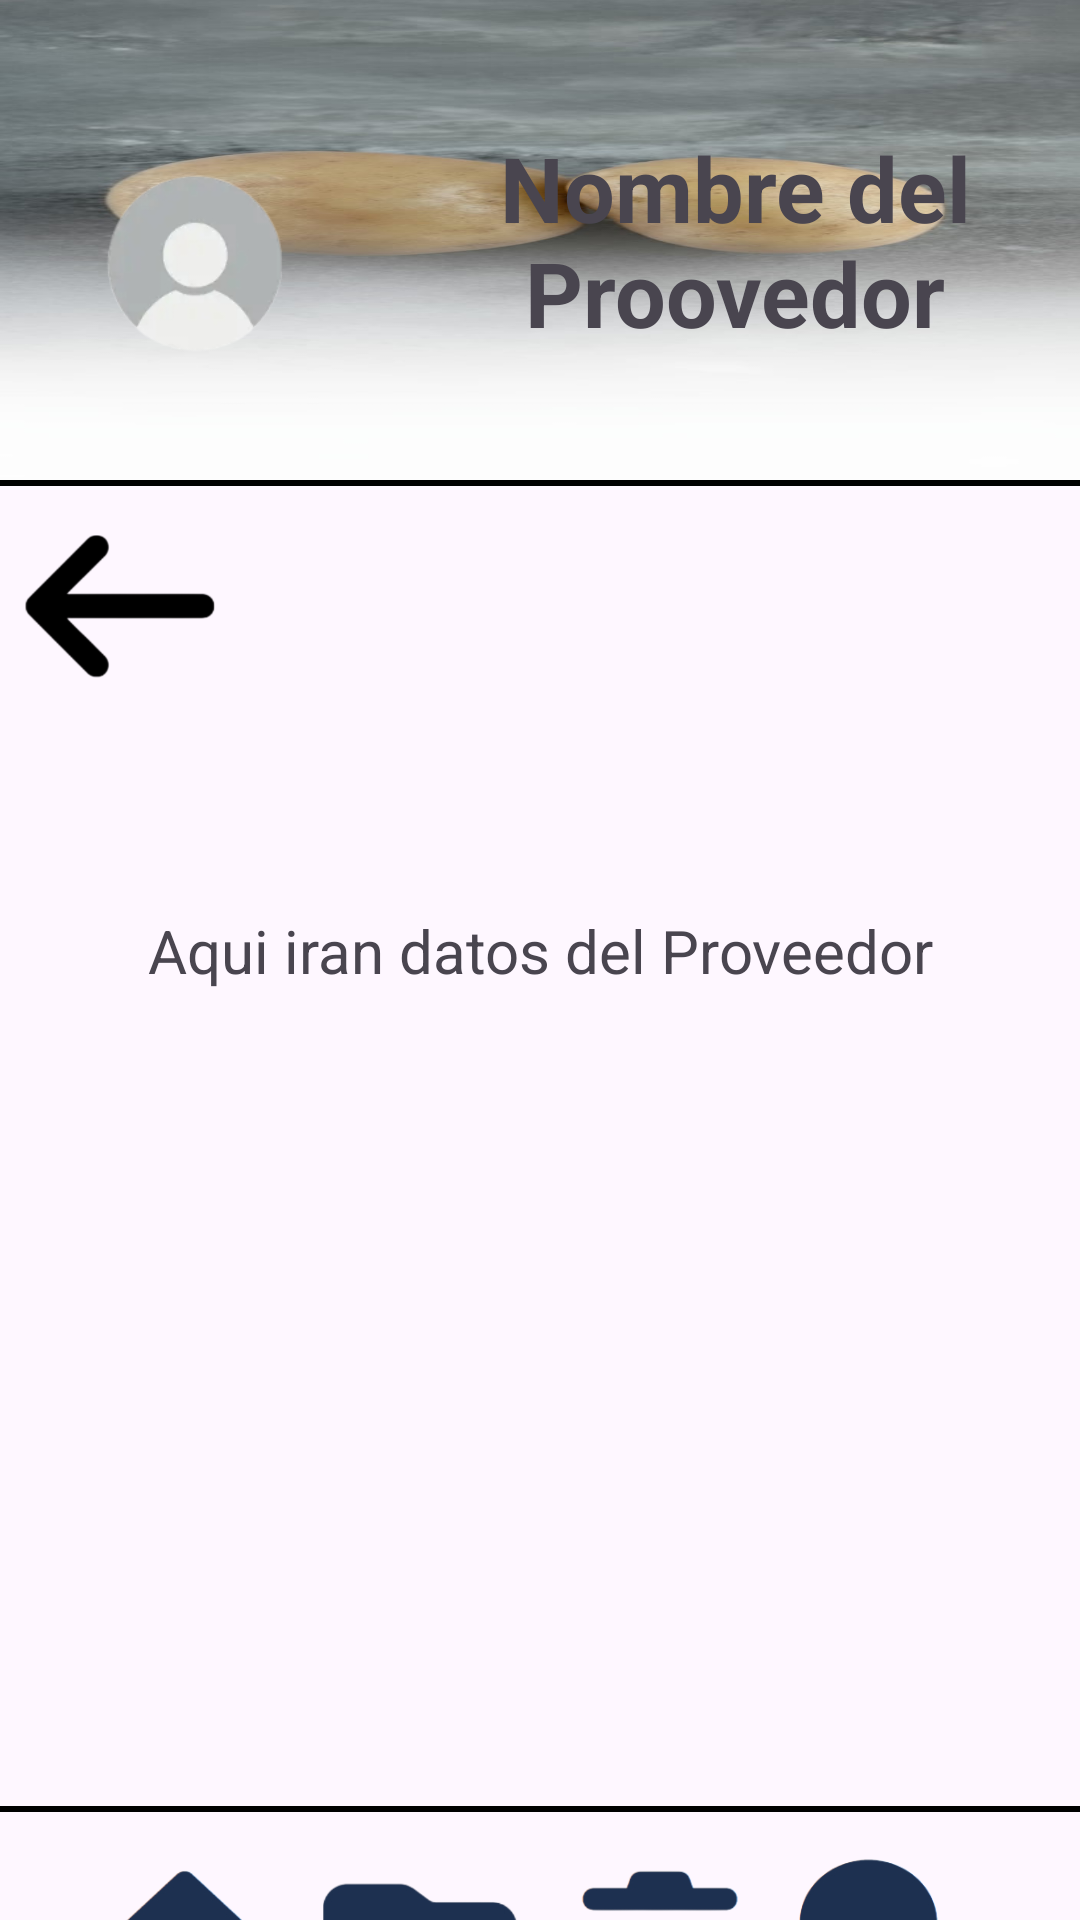

Android layout source for this screen:
<!-- AndroidManifest.xml: application theme Theme.Bupacas -->
<!-- res/layout/activity_datos_prov.xml -->
<?xml version="1.0" encoding="utf-8"?>
<LinearLayout xmlns:android="http://schemas.android.com/apk/res/android"
    xmlns:app="http://schemas.android.com/apk/res-auto"
    xmlns:tools="http://schemas.android.com/tools"
    android:id="@+id/main"
    android:layout_width="match_parent"
    android:layout_height="match_parent"
    android:orientation="vertical"
    tools:context=".DatosProv">
    <LinearLayout
        android:layout_width="match_parent"
        android:background="@drawable/loginfondo"
        android:layout_height="160dp"
        android:orientation="horizontal">
        <ImageView
            android:layout_width="130dp"
            android:layout_height="130dp"
            android:layout_gravity="center_vertical"
            android:src="@drawable/iconoperfil"/>
        <TextView
            android:layout_width="match_parent"
            android:layout_height="match_parent"
            android:layout_gravity="center"
            android:gravity="center"
            android:textSize="30dp"
            android:text="Nombre del Proovedor"
            android:textStyle="bold"/>
    </LinearLayout>
    <View
        android:layout_width="match_parent"
        android:layout_height="2dp"
        android:background="@color/black"
        />
    <ImageView
        android:layout_width="80dp"
        android:layout_height="80dp"
        android:src="@drawable/flecha"
        android:id="@+id/atras"/>
    <TextView
        android:layout_width="match_parent"
        android:layout_height="150dp"
        android:layout_gravity="center"
        android:textSize="20dp"
        android:text="Aqui iran datos del Proveedor"
        android:gravity="center"/>
    <View
        android:layout_width="match_parent"
        android:layout_height="2dp"
        android:layout_marginTop="210dp"
        android:background="@color/black"
        />
    <LinearLayout
        android:layout_width="400dp"
        android:layout_height="100dp"
        android:layout_gravity="center"
        android:orientation="horizontal">
        <ImageView
            android:layout_width="80dp"
            android:layout_height="100dp"
            android:layout_marginLeft="40dp"
            android:src="@drawable/casita"
            android:id="@+id/casita"/>
        <ImageView
            android:layout_width="80dp"
            android:layout_height="100dp"
            android:src="@drawable/folder"
            android:id="@+id/carpeta"/>
        <ImageView
            android:layout_width="80dp"
            android:layout_height="100dp"
            android:src="@drawable/basurita2"
            android:id="@+id/basura"/>
        <ImageView
            android:layout_width="80dp"
            android:layout_height="100dp"
            android:src="@drawable/mensajitos"
            android:id="@+id/soporte"/>
    </LinearLayout>
</LinearLayout>
<!-- resources referenced by this layout -->
<resources>
  <!-- drawable basurita2: png bitmap (drawable, 21092 bytes) -->
  <!-- drawable casita: png bitmap (drawable, 23682 bytes) -->
  <!-- drawable flecha: png bitmap (drawable, 12255 bytes) -->
  <!-- drawable folder: png bitmap (drawable, 13494 bytes) -->
  <!-- drawable iconoperfil: png bitmap (drawable, 19052 bytes) -->
  <!-- drawable loginfondo: jpg bitmap (drawable, 41699 bytes) -->
  <!-- drawable mensajitos: png bitmap (drawable, 21246 bytes) -->
  <style name="Theme.Bupacas" parent="Base.Theme.Bupacas" />
  <style name="Base.Theme.Bupacas" parent="Theme.Material3.DayNight.NoActionBar">
          
          
      </style>
  <!-- not gathered from this repository: default colours our renderer supplied (Android Studio template values) -->
  <color name="black">#FF000000</color>
</resources>
